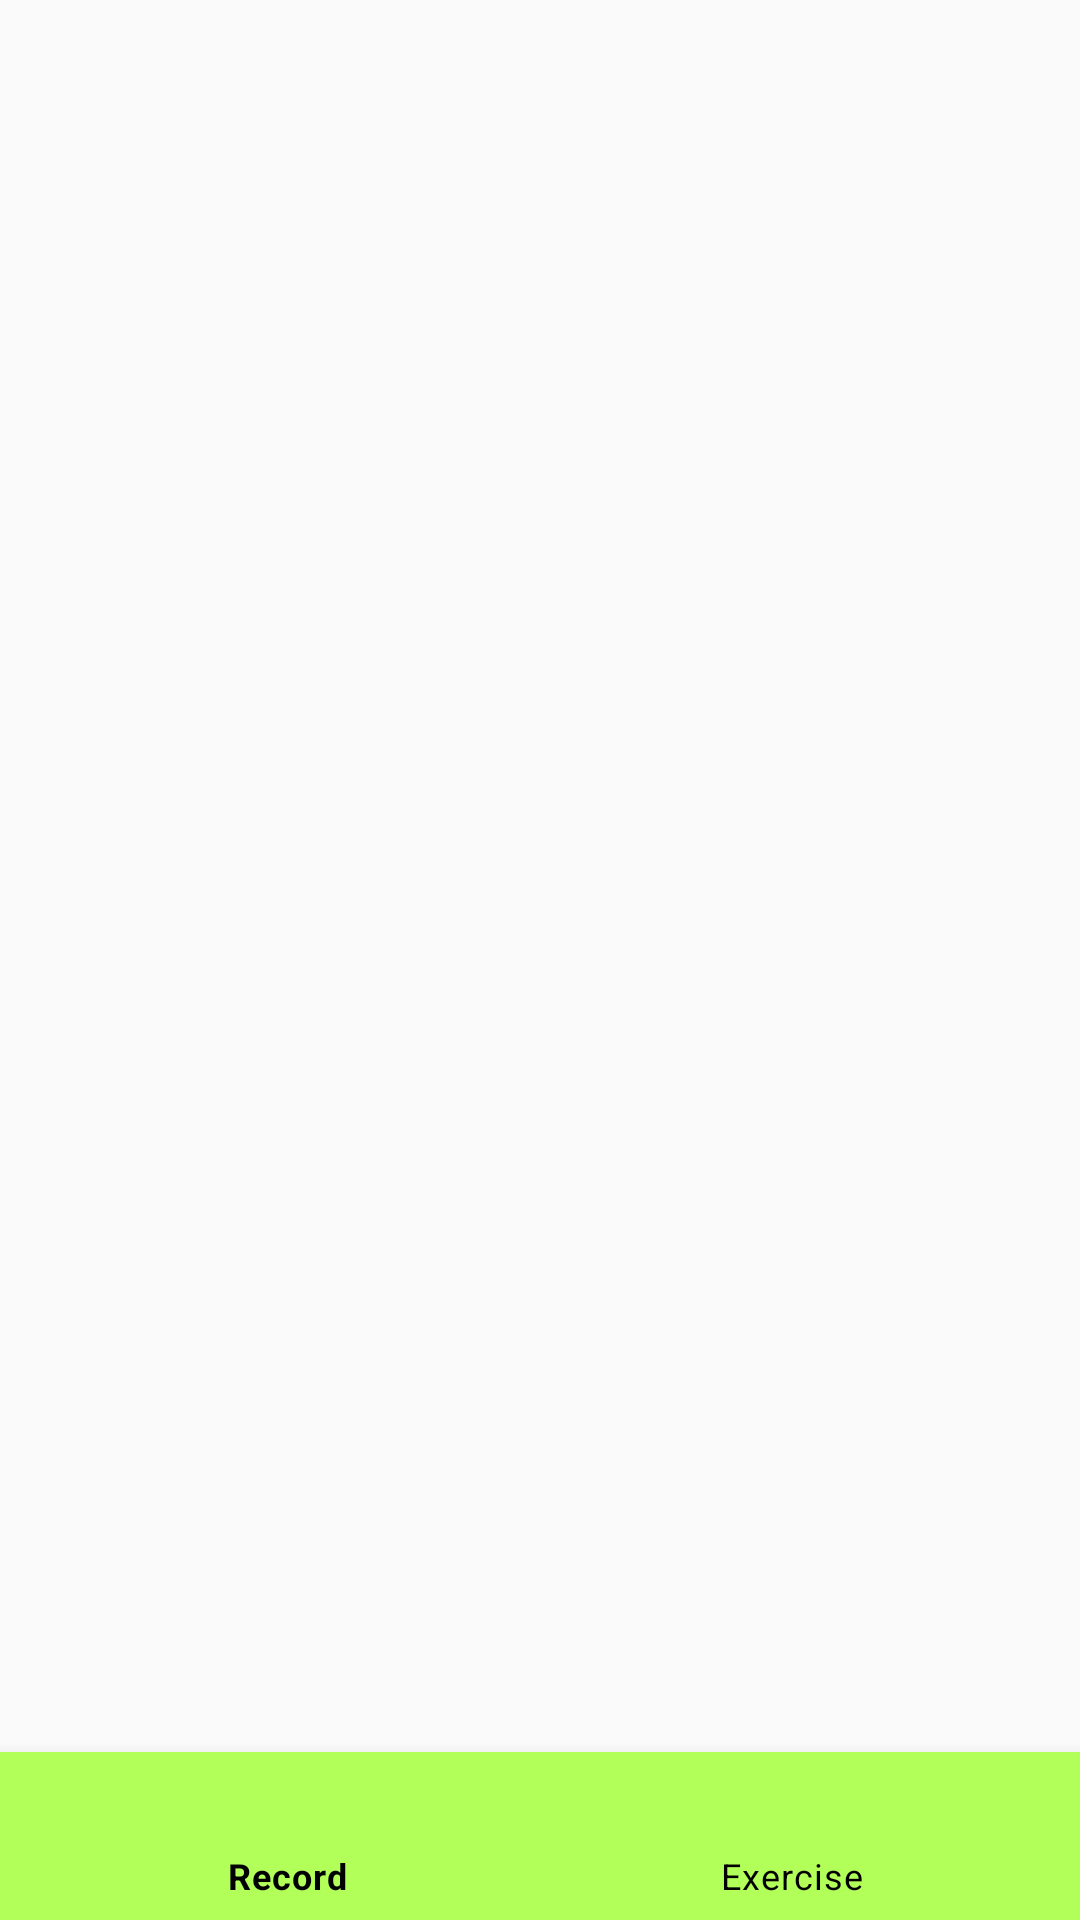

Reconstruct the res/layout file that produces this screen, plus the resources it refers to.
<!-- AndroidManifest.xml: application theme AppTheme -->
<!-- res/layout/activity_main.xml -->
<?xml version="1.0" encoding="utf-8"?>
<androidx.constraintlayout.widget.ConstraintLayout xmlns:android="http://schemas.android.com/apk/res/android"
    xmlns:app="http://schemas.android.com/apk/res-auto"
    xmlns:tools="http://schemas.android.com/tools"
    android:layout_width="match_parent"
    android:layout_height="match_parent"
    tools:context=".MainActivity">

    <FrameLayout
        android:id="@+id/fragment_container"
        android:layout_width="0dp"
        android:layout_height="0dp"
        app:layout_constraintTop_toTopOf="parent"
        app:layout_constraintBottom_toTopOf="@id/bottom_navigation"
        app:layout_constraintStart_toStartOf="parent"
        app:layout_constraintEnd_toEndOf="parent" />

    <com.google.android.material.bottomnavigation.BottomNavigationView
        android:id="@+id/bottom_navigation"
        style="@style/Widget.MaterialComponents.BottomNavigationView.Colored"
        android:layout_width="0dp"
        android:layout_height="wrap_content"
        app:itemIconTint="@android:color/black"
        app:itemTextColor="@android:color/black"
        app:menu="@menu/bottom_navigation_menu"
        app:layout_constraintStart_toStartOf="parent"
        app:layout_constraintEnd_toEndOf="parent"
        app:layout_constraintBottom_toBottomOf="parent"
        />
</androidx.constraintlayout.widget.ConstraintLayout>
<!-- resources referenced by this layout -->
<resources>
  <style name="AppTheme" parent="Theme.MaterialComponents.Light.Bridge">
          
          <item name="colorPrimary">@color/colorPrimary</item>
          <item name="colorPrimaryDark">@color/colorPrimaryDark</item>
          <item name="colorAccent">@color/colorAccent</item>
      </style>
  <color name="colorPrimary">#b2ff59</color>
  <color name="colorPrimaryDark">#7ecb20</color>
  <color name="colorAccent">#ffff00</color>
</resources>
